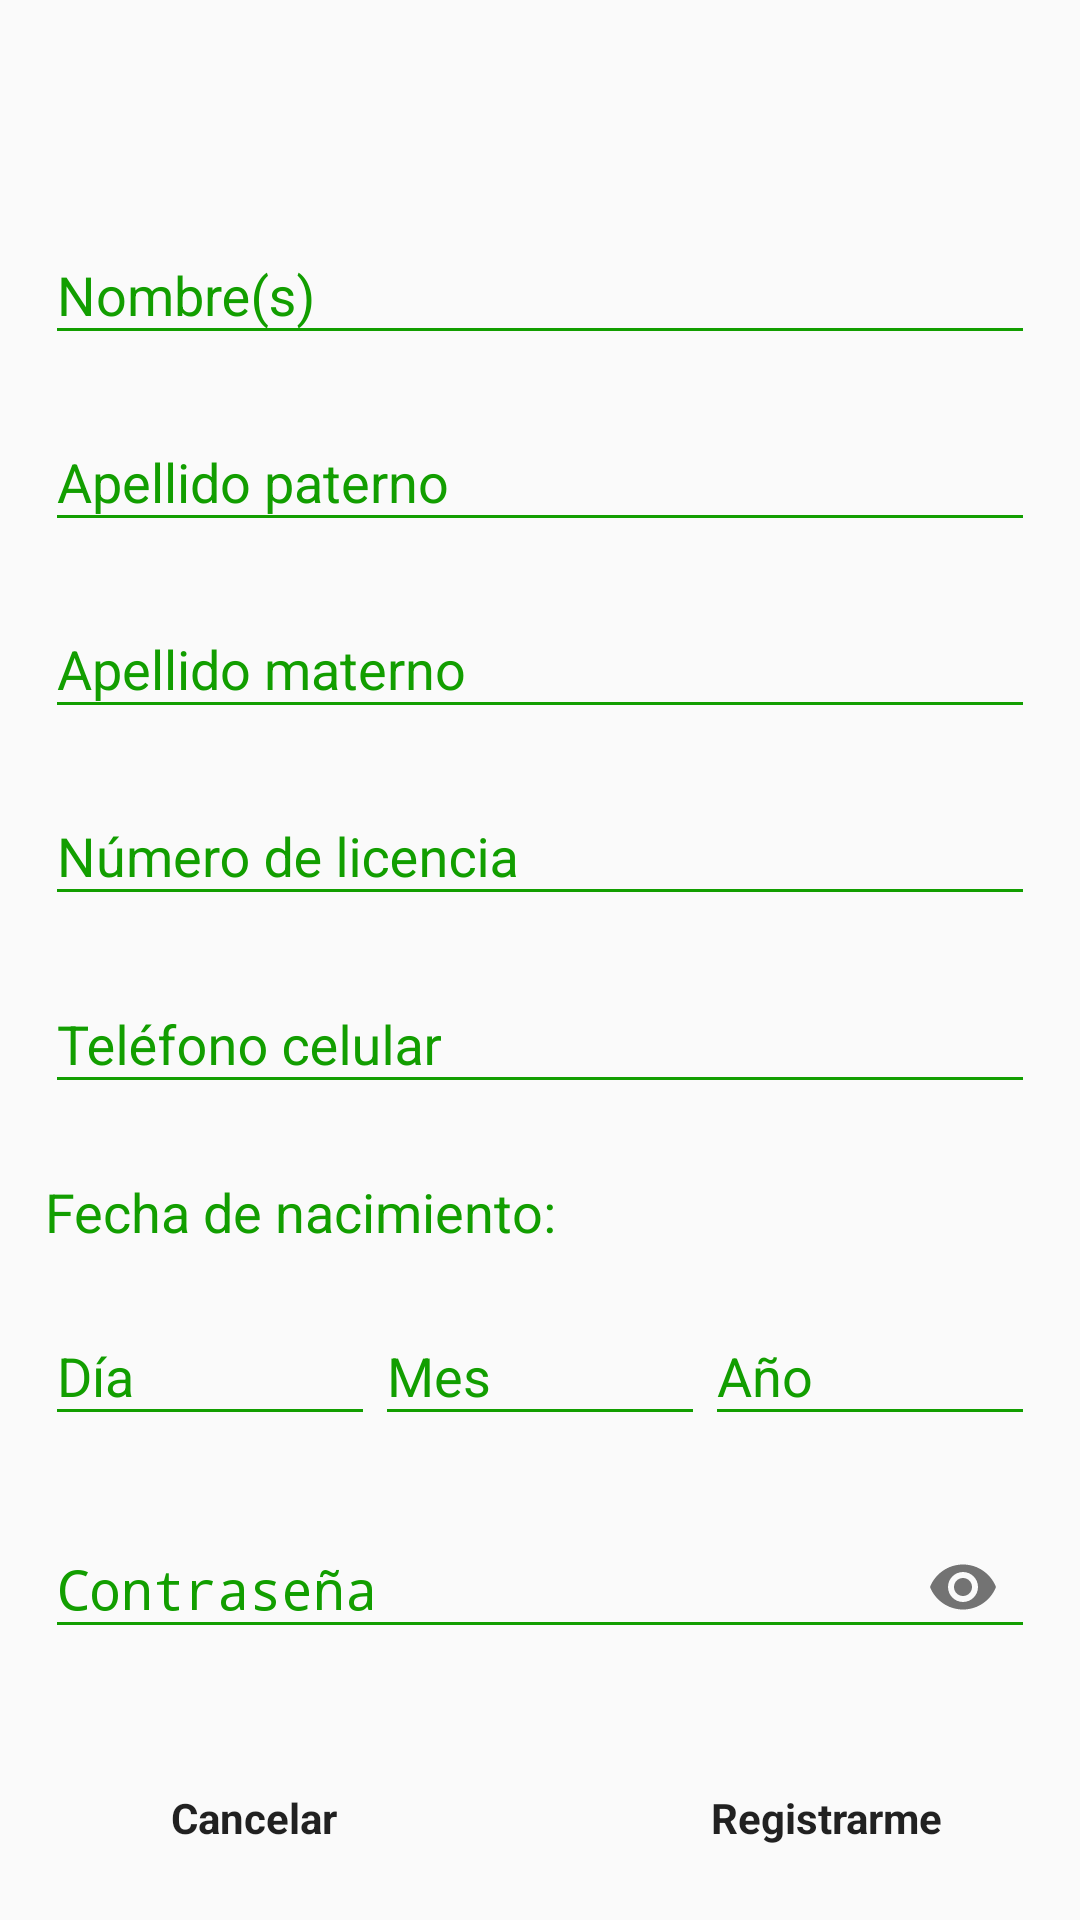

Reconstruct the res/layout file that produces this screen, plus the resources it refers to.
<!-- AndroidManifest.xml: activity theme AppTheme.NoActionBar -->
<!-- res/layout/activity_registro.xml -->
<?xml version="1.0" encoding="utf-8"?>
<LinearLayout xmlns:android="http://schemas.android.com/apk/res/android"
    xmlns:app="http://schemas.android.com/apk/res-auto"
    xmlns:tools="http://schemas.android.com/tools"
    android:layout_width="match_parent"
    android:layout_height="match_parent"
    android:orientation="vertical"
    android:paddingBottom="15dp"
    android:paddingLeft="15dp"
    android:paddingRight="15dp"
    android:paddingTop="15dp"
    android:background="@color/fondo"
    tools:context=".RegistroActivity">

    <ImageView
        android:id="@+id/imageView3"
        android:layout_width="wrap_content"
        android:layout_height="36dp"
        android:layout_weight="1"
        app:srcCompat="@drawable/register" />

    <android.support.design.widget.TextInputLayout
        android:layout_width="match_parent"
        android:layout_height="wrap_content"
        android:textColorHint="@color/colorAccent"
        android:layout_weight="1">

        <EditText
            android:id="@+id/txt_nombre"
            android:layout_width="match_parent"
            android:layout_height="wrap_content"
            android:layout_weight="1"
            android:backgroundTint="@color/colorAccent"
            android:ems="10"
            android:hint="Nombre(s)"
            android:inputType="textPersonName"
            android:textColor="@color/colorAccent"
            android:textColorHint="#ffffff"
            android:textSize="18sp" />
    </android.support.design.widget.TextInputLayout>

    <android.support.design.widget.TextInputLayout
        android:layout_width="match_parent"
        android:layout_height="wrap_content"
        android:textColorHint="@color/colorAccent"
        android:layout_weight="1">

        <EditText
            android:id="@+id/txt_paterno"
            android:layout_width="match_parent"
            android:layout_height="wrap_content"
            android:layout_weight="1"
            android:backgroundTint="@color/colorAccent"
            android:ems="10"
            android:hint="Apellido paterno"
            android:inputType="textPersonName"
            android:textColor="@color/colorAccent"
            android:textColorHint="#ffffff"
            android:textSize="18sp" />
    </android.support.design.widget.TextInputLayout>

    <android.support.design.widget.TextInputLayout
        android:layout_width="match_parent"
        android:layout_height="wrap_content"
        android:textColorHint="@color/colorAccent"
        android:layout_weight="1">

        <EditText
            android:id="@+id/txt_materno"
            android:layout_width="match_parent"
            android:layout_height="wrap_content"
            android:layout_weight="1"
            android:backgroundTint="@color/colorAccent"
            android:ems="10"
            android:hint="Apellido materno"
            android:inputType="textPersonName"
            android:textColor="@color/colorAccent"
            android:textColorHint="#ffffff"
            android:textSize="18sp" />
    </android.support.design.widget.TextInputLayout>

    <android.support.design.widget.TextInputLayout
        android:layout_width="match_parent"
        android:layout_height="wrap_content"
        android:textColorHint="@color/colorAccent"
        android:layout_weight="1">

        <EditText
            android:id="@+id/txt_licencia"
            android:layout_width="match_parent"
            android:layout_height="wrap_content"
            android:layout_weight="1"
            android:backgroundTint="@color/colorAccent"
            android:ems="10"
            android:hint="Número de licencia"
            android:inputType="number"
            android:maxLength="12"
            android:textColor="@color/colorAccent"
            android:textColorHint="#ffffff"
            android:textSize="18sp" />
    </android.support.design.widget.TextInputLayout>

    <android.support.design.widget.TextInputLayout
        android:layout_width="match_parent"
        android:layout_height="wrap_content"
        android:textColorHint="@color/colorAccent"
        android:layout_weight="1">

        <EditText
            android:id="@+id/txt_celular"
            android:layout_width="match_parent"
            android:layout_height="wrap_content"
            android:layout_weight="1"
            android:backgroundTint="@color/colorAccent"
            android:ems="10"
            android:hint="Teléfono celular"
            android:inputType="phone"
            android:maxLength="10"
            android:textColor="@color/colorAccent"
            android:textColorHint="#ffffff"
            android:textSize="18sp" />
    </android.support.design.widget.TextInputLayout>

    <Space
        android:layout_width="match_parent"
        android:layout_height="8dp"
        android:layout_weight="1" />

    <TextView
        android:id="@+id/textView6"
        android:layout_width="match_parent"
        android:layout_height="wrap_content"
        android:layout_weight="1"
        android:text="Fecha de nacimiento:"
        android:textAlignment="viewStart"
        android:textColor="@color/colorAccent"
        android:textSize="18sp" />

    <LinearLayout
        android:layout_width="match_parent"
        android:layout_height="wrap_content"
        android:layout_weight="1"
        android:orientation="horizontal"
        android:weightSum="3">

        <android.support.design.widget.TextInputLayout
            android:layout_width="wrap_content"
            android:layout_height="wrap_content"
            android:textColorHint="@color/colorAccent"
            android:layout_weight="1">

            <EditText
                android:id="@+id/txt_dia"
                android:layout_width="match_parent"
                android:layout_height="match_parent"
                android:layout_weight="1"
                android:backgroundTint="@color/colorAccent"
                android:ems="10"
                android:hint="Día"
                android:inputType="number"
                android:maxLength="2"
                android:textColor="@color/colorAccent"
                android:textColorHint="#ffffff"
                android:textSize="18sp" />
        </android.support.design.widget.TextInputLayout>

        <android.support.design.widget.TextInputLayout
            android:layout_width="wrap_content"
            android:layout_height="wrap_content"
            android:textColorHint="@color/colorAccent"
            android:layout_weight="1">

            <EditText
                android:id="@+id/txt_mes"
                android:layout_width="match_parent"
                android:layout_height="match_parent"
                android:layout_weight="1"
                android:backgroundTint="@color/colorAccent"
                android:ems="10"
                android:hint="Mes"
                android:inputType="number"
                android:maxLength="2"
                android:textColor="@color/colorAccent"
                android:textColorHint="#ffffff"
                android:textSize="18sp" />
        </android.support.design.widget.TextInputLayout>

        <android.support.design.widget.TextInputLayout
            android:layout_width="wrap_content"
            android:layout_height="wrap_content"
            android:textColorHint="@color/colorAccent"
            android:layout_weight="1">

            <EditText
                android:id="@+id/txt_anio"
                android:layout_width="match_parent"
                android:layout_height="match_parent"
                android:layout_weight="1"
                android:backgroundTint="@color/colorAccent"
                android:ems="10"
                android:hint="Año"
                android:inputType="number"
                android:maxLength="4"
                android:textColor="@color/colorAccent"
                android:textColorHint="#ffffff"
                android:textSize="18sp" />
        </android.support.design.widget.TextInputLayout>
    </LinearLayout>

    <android.support.design.widget.TextInputLayout
        android:layout_width="match_parent"
        android:layout_height="wrap_content"
        android:layout_weight="1"
        android:textColorHint="@color/colorAccent"
        app:passwordToggleEnabled="true">

        <EditText
            android:id="@+id/txt_password"
            android:layout_width="match_parent"
            android:layout_height="wrap_content"
            android:layout_weight="1"
            android:backgroundTint="@color/colorAccent"
            android:ems="10"
            android:hint="Contraseña"
            android:inputType="textPassword"
            android:textColor="@color/colorAccent"
            android:textColorHint="#ffffff"
            android:textSize="18sp" />

    </android.support.design.widget.TextInputLayout>

    <Space
        android:layout_width="match_parent"
        android:layout_height="8dp"
        android:layout_weight="1" />

    <LinearLayout
        android:layout_width="match_parent"
        android:layout_height="wrap_content"
        android:layout_weight="1"
        android:gravity="bottom"
        android:orientation="horizontal">

        <Button
            android:id="@+id/cancelar_button"
            android:layout_width="wrap_content"
            android:layout_height="38dp"
            android:layout_weight="1"
            android:background="@drawable/round_background"
            android:fontFamily="sans-serif"
            android:onClick="cancelar"
            android:text="Cancelar"
            android:textAlignment="center"
            android:textAllCaps="false"
            android:textColor="@color/fondo"
            android:textStyle="bold" />

        <Space
            android:layout_width="wrap_content"
            android:layout_height="wrap_content"
            android:layout_weight="1" />

        <Button
            android:id="@+id/registrar_button"
            android:layout_width="wrap_content"
            android:layout_height="38dp"
            android:layout_weight="1"
            android:background="@drawable/round_background"
            android:fontFamily="sans-serif"
            android:onClick="registrar"
            android:text="Registrarme"
            android:textAlignment="center"
            android:textAllCaps="false"
            android:textColor="@color/fondo"
            android:textStyle="bold" />
    </LinearLayout>

</LinearLayout>
<!-- resources referenced by this layout -->
<resources>
  <color name="colorAccent">#129e00</color>
  <!-- drawable register: png bitmap (drawable, 9675 bytes) -->
  <style name="AppTheme.NoActionBar" parent="Theme.AppCompat.Light.DarkActionBar">
          <item name="windowActionBar">true</item>
          <item name="windowNoTitle">true</item>
          <item name="android:windowFullscreen">false</item>
      </style>
</resources>
